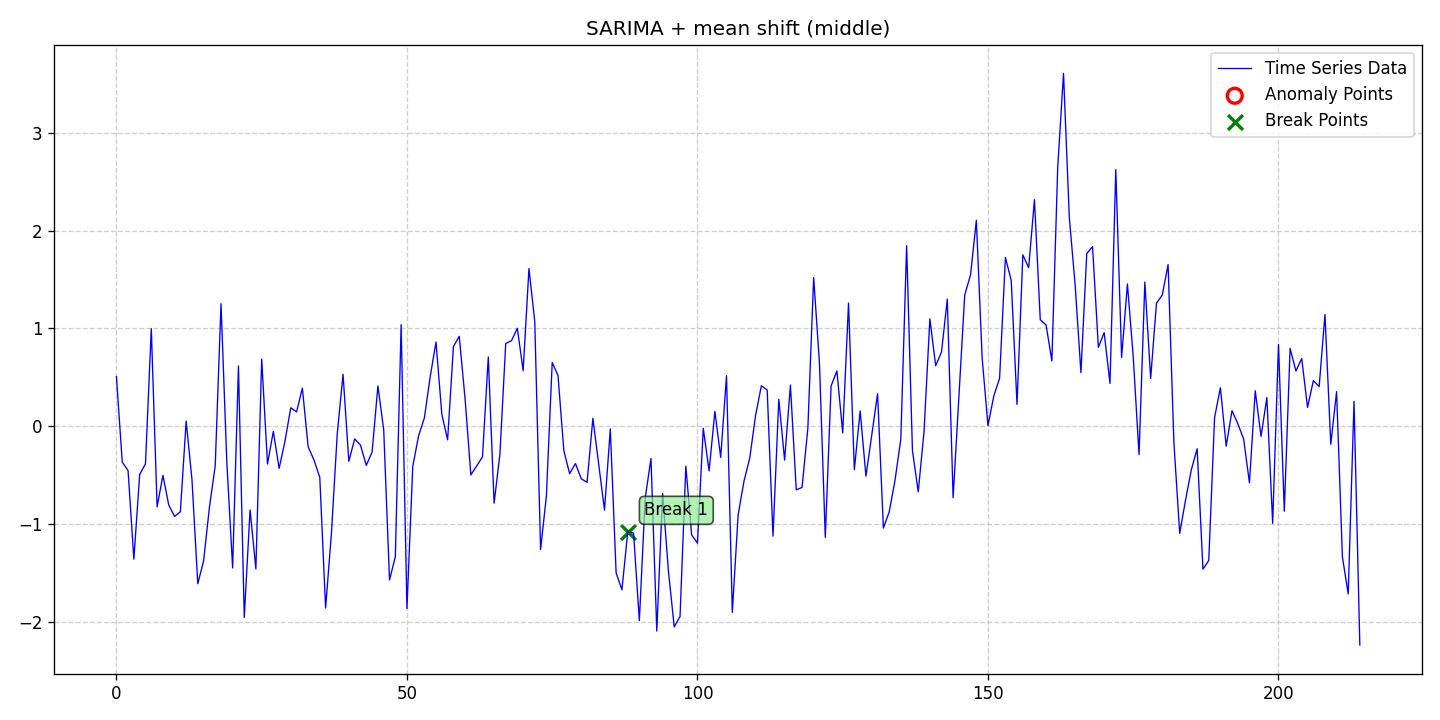

The file beside this chart, header and first rows:
date, data, stationary, det_lin_up, det_lin_down, det_quad, det_cubic, det_exp, det_damped, stoc_trend, volatility, single_seas, multiple_seas, point_anom_single, point_anom_multi, collect_anom, context_anom, mean_shift, var_shift, trend_shift, point_anom_count, point_anom_location, point_anom_point, collect_anom_count
2020-01-01, 0.5075, 0, 0, 0, 0, 0, 0, 0, 0, 0, 1, 0, 0, 0, 0, 0, 1, 0, 0, 0, none, , 0
2020-01-02, -0.3656, 0, 0, 0, 0, 0, 0, 0, 0, 0, 1, 0, 0, 0, 0, 0, 1, 0, 0, 0, none, , 0
2020-01-03, -0.4526, 0, 0, 0, 0, 0, 0, 0, 0, 0, 1, 0, 0, 0, 0, 0, 1, 0, 0, 0, none, , 0
2020-01-04, -1.357, 0, 0, 0, 0, 0, 0, 0, 0, 0, 1, 0, 0, 0, 0, 0, 1, 0, 0, 0, none, , 0
2020-01-05, -0.4927, 0, 0, 0, 0, 0, 0, 0, 0, 0, 1, 0, 0, 0, 0, 0, 1, 0, 0, 0, none, , 0
2020-01-06, -0.3832, 0, 0, 0, 0, 0, 0, 0, 0, 0, 1, 0, 0, 0, 0, 0, 1, 0, 0, 0, none, , 0
2020-01-07, 0.9979, 0, 0, 0, 0, 0, 0, 0, 0, 0, 1, 0, 0, 0, 0, 0, 1, 0, 0, 0, none, , 0
2020-01-08, -0.8231, 0, 0, 0, 0, 0, 0, 0, 0, 0, 1, 0, 0, 0, 0, 0, 1, 0, 0, 0, none, , 0
2020-01-09, -0.5008, 0, 0, 0, 0, 0, 0, 0, 0, 0, 1, 0, 0, 0, 0, 0, 1, 0, 0, 0, none, , 0
2020-01-10, -0.8038, 0, 0, 0, 0, 0, 0, 0, 0, 0, 1, 0, 0, 0, 0, 0, 1, 0, 0, 0, none, , 0
2020-01-11, -0.9216, 0, 0, 0, 0, 0, 0, 0, 0, 0, 1, 0, 0, 0, 0, 0, 1, 0, 0, 0, none, , 0
2020-01-12, -0.8735, 0, 0, 0, 0, 0, 0, 0, 0, 0, 1, 0, 0, 0, 0, 0, 1, 0, 0, 0, none, , 0
2020-01-13, 0.05302, 0, 0, 0, 0, 0, 0, 0, 0, 0, 1, 0, 0, 0, 0, 0, 1, 0, 0, 0, none, , 0
2020-01-14, -0.5447, 0, 0, 0, 0, 0, 0, 0, 0, 0, 1, 0, 0, 0, 0, 0, 1, 0, 0, 0, none, , 0
2020-01-15, -1.609, 0, 0, 0, 0, 0, 0, 0, 0, 0, 1, 0, 0, 0, 0, 0, 1, 0, 0, 0, none, , 0
2020-01-16, -1.376, 0, 0, 0, 0, 0, 0, 0, 0, 0, 1, 0, 0, 0, 0, 0, 1, 0, 0, 0, none, , 0
2020-01-17, -0.83, 0, 0, 0, 0, 0, 0, 0, 0, 0, 1, 0, 0, 0, 0, 0, 1, 0, 0, 0, none, , 0
2020-01-18, -0.4049, 0, 0, 0, 0, 0, 0, 0, 0, 0, 1, 0, 0, 0, 0, 0, 1, 0, 0, 0, none, , 0
2020-01-19, 1.253, 0, 0, 0, 0, 0, 0, 0, 0, 0, 1, 0, 0, 0, 0, 0, 1, 0, 0, 0, none, , 0
2020-01-20, -0.3684, 0, 0, 0, 0, 0, 0, 0, 0, 0, 1, 0, 0, 0, 0, 0, 1, 0, 0, 0, none, , 0
2020-01-21, -1.447, 0, 0, 0, 0, 0, 0, 0, 0, 0, 1, 0, 0, 0, 0, 0, 1, 0, 0, 0, none, , 0
2020-01-22, 0.6156, 0, 0, 0, 0, 0, 0, 0, 0, 0, 1, 0, 0, 0, 0, 0, 1, 0, 0, 0, none, , 0
2020-01-23, -1.953, 0, 0, 0, 0, 0, 0, 0, 0, 0, 1, 0, 0, 0, 0, 0, 1, 0, 0, 0, none, , 0
2020-01-24, -0.8546, 0, 0, 0, 0, 0, 0, 0, 0, 0, 1, 0, 0, 0, 0, 0, 1, 0, 0, 0, none, , 0
2020-01-25, -1.457, 0, 0, 0, 0, 0, 0, 0, 0, 0, 1, 0, 0, 0, 0, 0, 1, 0, 0, 0, none, , 0
2020-01-26, 0.6867, 0, 0, 0, 0, 0, 0, 0, 0, 0, 1, 0, 0, 0, 0, 0, 1, 0, 0, 0, none, , 0
2020-01-27, -0.3855, 0, 0, 0, 0, 0, 0, 0, 0, 0, 1, 0, 0, 0, 0, 0, 1, 0, 0, 0, none, , 0
2020-01-28, -0.05199, 0, 0, 0, 0, 0, 0, 0, 0, 0, 1, 0, 0, 0, 0, 0, 1, 0, 0, 0, none, , 0
2020-01-29, -0.43, 0, 0, 0, 0, 0, 0, 0, 0, 0, 1, 0, 0, 0, 0, 0, 1, 0, 0, 0, none, , 0
2020-01-30, -0.1545, 0, 0, 0, 0, 0, 0, 0, 0, 0, 1, 0, 0, 0, 0, 0, 1, 0, 0, 0, none, , 0
2020-01-31, 0.189, 0, 0, 0, 0, 0, 0, 0, 0, 0, 1, 0, 0, 0, 0, 0, 1, 0, 0, 0, none, , 0
2020-02-01, 0.1467, 0, 0, 0, 0, 0, 0, 0, 0, 0, 1, 0, 0, 0, 0, 0, 1, 0, 0, 0, none, , 0
2020-02-02, 0.3902, 0, 0, 0, 0, 0, 0, 0, 0, 0, 1, 0, 0, 0, 0, 0, 1, 0, 0, 0, none, , 0
2020-02-03, -0.2109, 0, 0, 0, 0, 0, 0, 0, 0, 0, 1, 0, 0, 0, 0, 0, 1, 0, 0, 0, none, , 0
2020-02-04, -0.3441, 0, 0, 0, 0, 0, 0, 0, 0, 0, 1, 0, 0, 0, 0, 0, 1, 0, 0, 0, none, , 0
2020-02-05, -0.523, 0, 0, 0, 0, 0, 0, 0, 0, 0, 1, 0, 0, 0, 0, 0, 1, 0, 0, 0, none, , 0
2020-02-06, -1.857, 0, 0, 0, 0, 0, 0, 0, 0, 0, 1, 0, 0, 0, 0, 0, 1, 0, 0, 0, none, , 0
2020-02-07, -1.095, 0, 0, 0, 0, 0, 0, 0, 0, 0, 1, 0, 0, 0, 0, 0, 1, 0, 0, 0, none, , 0
2020-02-08, -0.08012, 0, 0, 0, 0, 0, 0, 0, 0, 0, 1, 0, 0, 0, 0, 0, 1, 0, 0, 0, none, , 0
2020-02-09, 0.5305, 0, 0, 0, 0, 0, 0, 0, 0, 0, 1, 0, 0, 0, 0, 0, 1, 0, 0, 0, none, , 0
2020-02-10, -0.3577, 0, 0, 0, 0, 0, 0, 0, 0, 0, 1, 0, 0, 0, 0, 0, 1, 0, 0, 0, none, , 0
2020-02-11, -0.129, 0, 0, 0, 0, 0, 0, 0, 0, 0, 1, 0, 0, 0, 0, 0, 1, 0, 0, 0, none, , 0
2020-02-12, -0.1918, 0, 0, 0, 0, 0, 0, 0, 0, 0, 1, 0, 0, 0, 0, 0, 1, 0, 0, 0, none, , 0
2020-02-13, -0.3998, 0, 0, 0, 0, 0, 0, 0, 0, 0, 1, 0, 0, 0, 0, 0, 1, 0, 0, 0, none, , 0
2020-02-14, -0.2639, 0, 0, 0, 0, 0, 0, 0, 0, 0, 1, 0, 0, 0, 0, 0, 1, 0, 0, 0, none, , 0
2020-02-15, 0.4118, 0, 0, 0, 0, 0, 0, 0, 0, 0, 1, 0, 0, 0, 0, 0, 1, 0, 0, 0, none, , 0
2020-02-16, -0.03401, 0, 0, 0, 0, 0, 0, 0, 0, 0, 1, 0, 0, 0, 0, 0, 1, 0, 0, 0, none, , 0
2020-02-17, -1.571, 0, 0, 0, 0, 0, 0, 0, 0, 0, 1, 0, 0, 0, 0, 0, 1, 0, 0, 0, none, , 0
2020-02-18, -1.332, 0, 0, 0, 0, 0, 0, 0, 0, 0, 1, 0, 0, 0, 0, 0, 1, 0, 0, 0, none, , 0
2020-02-19, 1.038, 0, 0, 0, 0, 0, 0, 0, 0, 0, 1, 0, 0, 0, 0, 0, 1, 0, 0, 0, none, , 0
2020-02-20, -1.862, 0, 0, 0, 0, 0, 0, 0, 0, 0, 1, 0, 0, 0, 0, 0, 1, 0, 0, 0, none, , 0
2020-02-21, -0.4106, 0, 0, 0, 0, 0, 0, 0, 0, 0, 1, 0, 0, 0, 0, 0, 1, 0, 0, 0, none, , 0
2020-02-22, -0.09716, 0, 0, 0, 0, 0, 0, 0, 0, 0, 1, 0, 0, 0, 0, 0, 1, 0, 0, 0, none, , 0
2020-02-23, 0.08551, 0, 0, 0, 0, 0, 0, 0, 0, 0, 1, 0, 0, 0, 0, 0, 1, 0, 0, 0, none, , 0
2020-02-24, 0.5059, 0, 0, 0, 0, 0, 0, 0, 0, 0, 1, 0, 0, 0, 0, 0, 1, 0, 0, 0, none, , 0
2020-02-25, 0.8611, 0, 0, 0, 0, 0, 0, 0, 0, 0, 1, 0, 0, 0, 0, 0, 1, 0, 0, 0, none, , 0
2020-02-26, 0.124, 0, 0, 0, 0, 0, 0, 0, 0, 0, 1, 0, 0, 0, 0, 0, 1, 0, 0, 0, none, , 0
2020-02-27, -0.1384, 0, 0, 0, 0, 0, 0, 0, 0, 0, 1, 0, 0, 0, 0, 0, 1, 0, 0, 0, none, , 0
2020-02-28, 0.8154, 0, 0, 0, 0, 0, 0, 0, 0, 0, 1, 0, 0, 0, 0, 0, 1, 0, 0, 0, none, , 0
2020-02-29, 0.9196, 0, 0, 0, 0, 0, 0, 0, 0, 0, 1, 0, 0, 0, 0, 0, 1, 0, 0, 0, none, , 0
... 155 more rows
